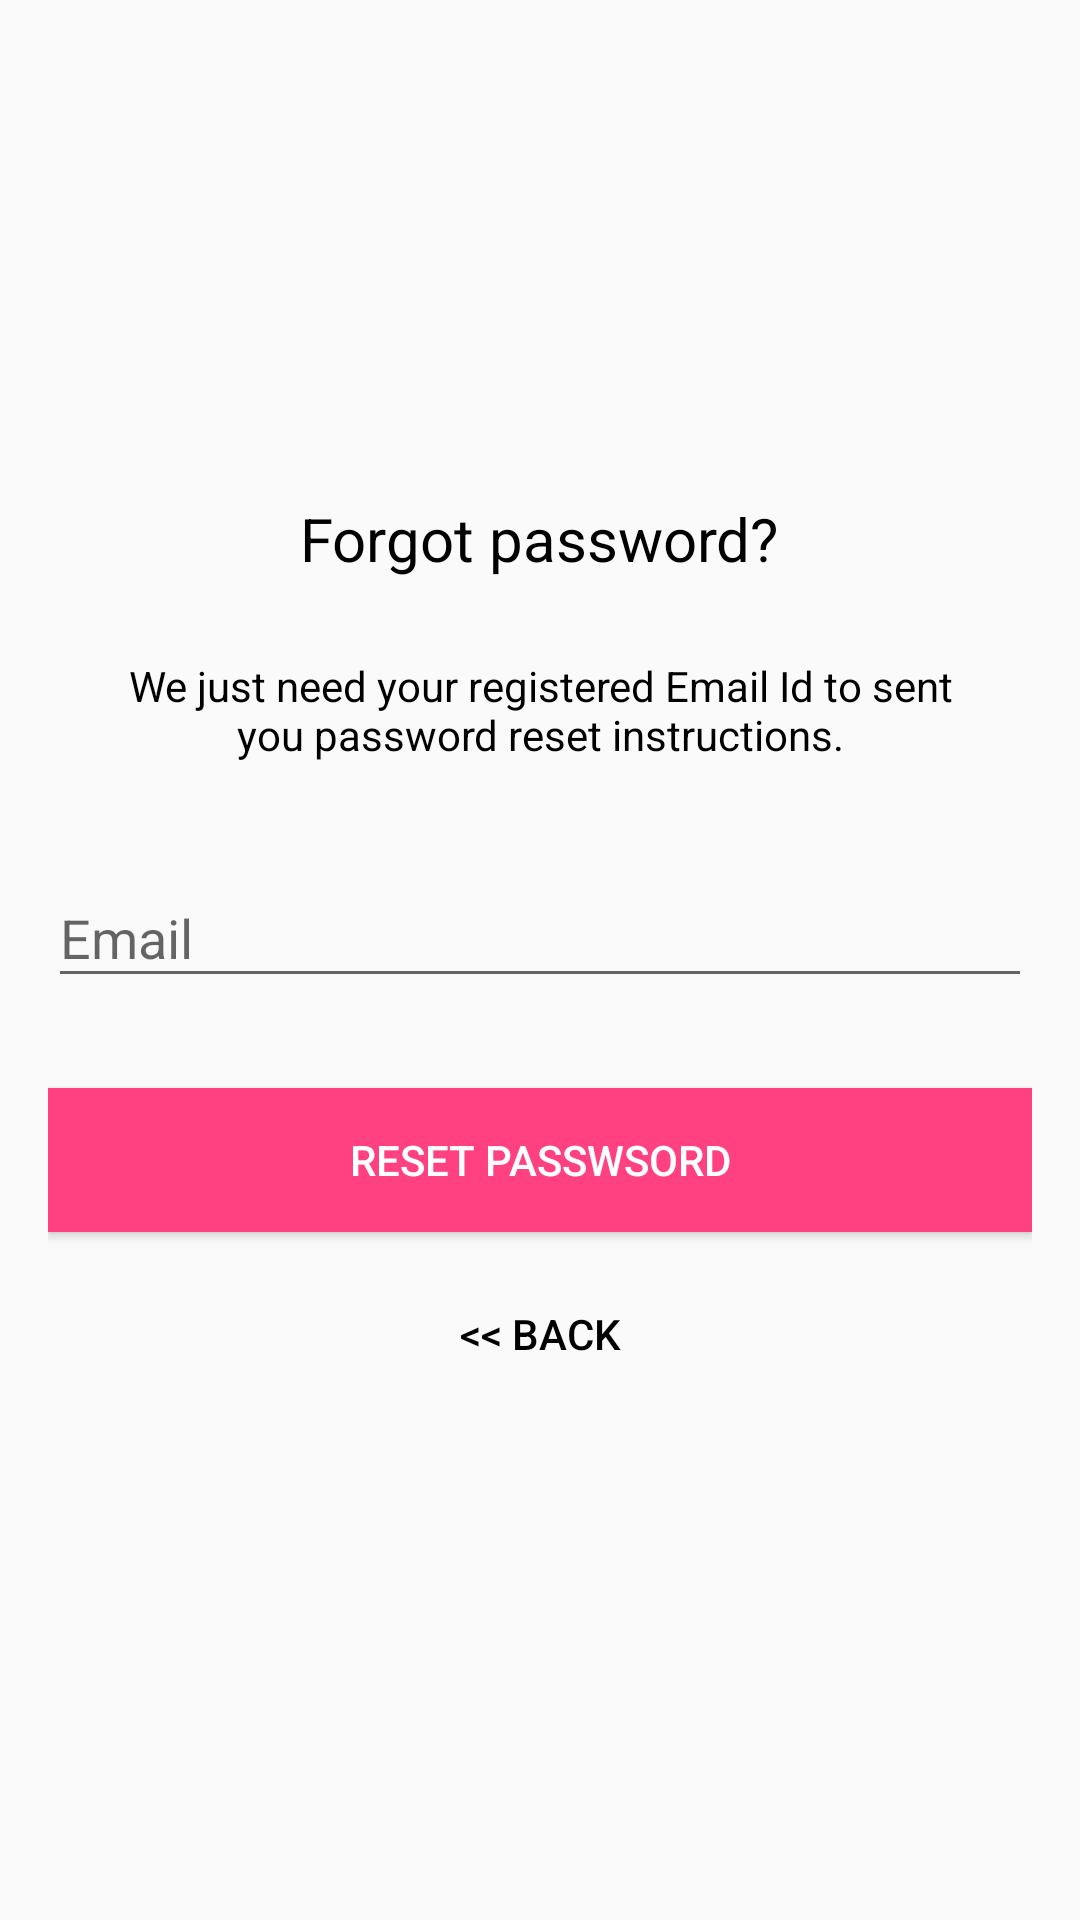

The Android layout XML behind this screen, and the referenced resources:
<!-- AndroidManifest.xml: application theme AppTheme -->
<!-- res/layout/activity_reset_password.xml -->
<?xml version="1.0" encoding="utf-8"?>
<android.support.design.widget.CoordinatorLayout xmlns:android="http://schemas.android.com/apk/res/android"
    xmlns:app="http://schemas.android.com/apk/res-auto"
    xmlns:tools="http://schemas.android.com/tools"
    android:layout_width="match_parent"
    android:layout_height="match_parent"
    android:layout_gravity="center"
    android:fitsSystemWindows="true"
    tools:context=".UI.ResetPasswordActivity">

    <LinearLayout
        android:layout_width="fill_parent"
        android:layout_height="wrap_content"
        android:layout_marginTop="30dp"
        android:gravity="center"
        android:orientation="vertical"
        android:padding="@dimen/activity_horizontal_margin">


        <ImageView
            android:layout_width="@dimen/logo_w_h"
            android:layout_height="@dimen/logo_w_h"
            android:layout_gravity="center_horizontal"
            android:layout_marginBottom="10dp"
            android:src="@mipmap/ic_launcher" />

        <TextView
            android:layout_width="wrap_content"
            android:layout_height="wrap_content"
            android:layout_gravity="center_horizontal"
            android:padding="10dp"
            android:text="@string/lbl_forgot_password"
            android:textColor="@android:color/black"
            android:textSize="20dp" />

        <TextView
            android:layout_width="wrap_content"
            android:layout_height="wrap_content"
            android:layout_marginBottom="10dp"
            android:gravity="center_horizontal"
            android:padding="@dimen/activity_horizontal_margin"
            android:text="@string/forgot_password_msg"
            android:textColor="@android:color/black"
            android:textSize="14dp" />

        <android.support.design.widget.TextInputLayout
            android:layout_width="match_parent"
            android:layout_height="wrap_content">

            <EditText
                android:id="@+id/email"
                android:layout_width="match_parent"
                android:layout_height="wrap_content"
                android:layout_marginTop="20dp"
                android:layout_marginBottom="10dp"
                android:hint="@string/hint_email"
                android:inputType="textEmailAddress"
                android:textColor="@color/colorPrimaryDark"
                android:textColorHint="@color/colorPrimaryDark" />
        </android.support.design.widget.TextInputLayout>

        

        <Button
            android:id="@+id/btn_reset_password"
            android:layout_width="fill_parent"
            android:layout_height="wrap_content"
            android:layout_marginTop="20dip"
            android:background="@color/colorAccent"
            android:text="@string/btn_reset_password"
            android:textColor="@color/white" />

        <Button
            android:id="@+id/btn_back"
            android:layout_width="wrap_content"
            android:layout_height="wrap_content"
            android:layout_marginTop="10dp"
            android:background="@null"
            android:text="@string/btn_back"
            android:textColor="@android:color/black" />

    </LinearLayout>

    <ProgressBar
        android:id="@+id/progressBar"
        android:layout_width="30dp"
        android:layout_height="30dp"
        android:layout_gravity="center|bottom"
        android:layout_marginBottom="20dp"
        android:visibility="gone" />
</android.support.design.widget.CoordinatorLayout>
<!-- resources referenced by this layout -->
<resources>
  <color name="colorAccent">#FF4081</color>
  <color name="colorPrimaryDark">#0077c2</color>
  <color name="white">#ffffff</color>
  <dimen name="activity_horizontal_margin">16dp</dimen>
  <dimen name="logo_w_h">100dp</dimen>
  <string name="btn_back">&lt;&lt; Back</string>
  <string name="btn_reset_password">Reset Passwsord</string>
  <string name="forgot_password_msg">We just need your registered Email Id to sent you password reset instructions.</string>
  <string name="hint_email">Email</string>
  <string name="lbl_forgot_password">Forgot password?</string>
  <style name="AppTheme" parent="Theme.AppCompat.Light.DarkActionBar">
          
          <item name="colorPrimary">@color/colorPrimary</item>
          <item name="colorPrimaryDark">@color/colorPrimaryDark</item>
          <item name="colorAccent">@color/colorAccent</item>
          <item name="android:textAlignment">gravity</item>
          <item name="android:textDirection">locale</item>
      </style>
  <color name="colorPrimary">#42a5f5</color>
</resources>
